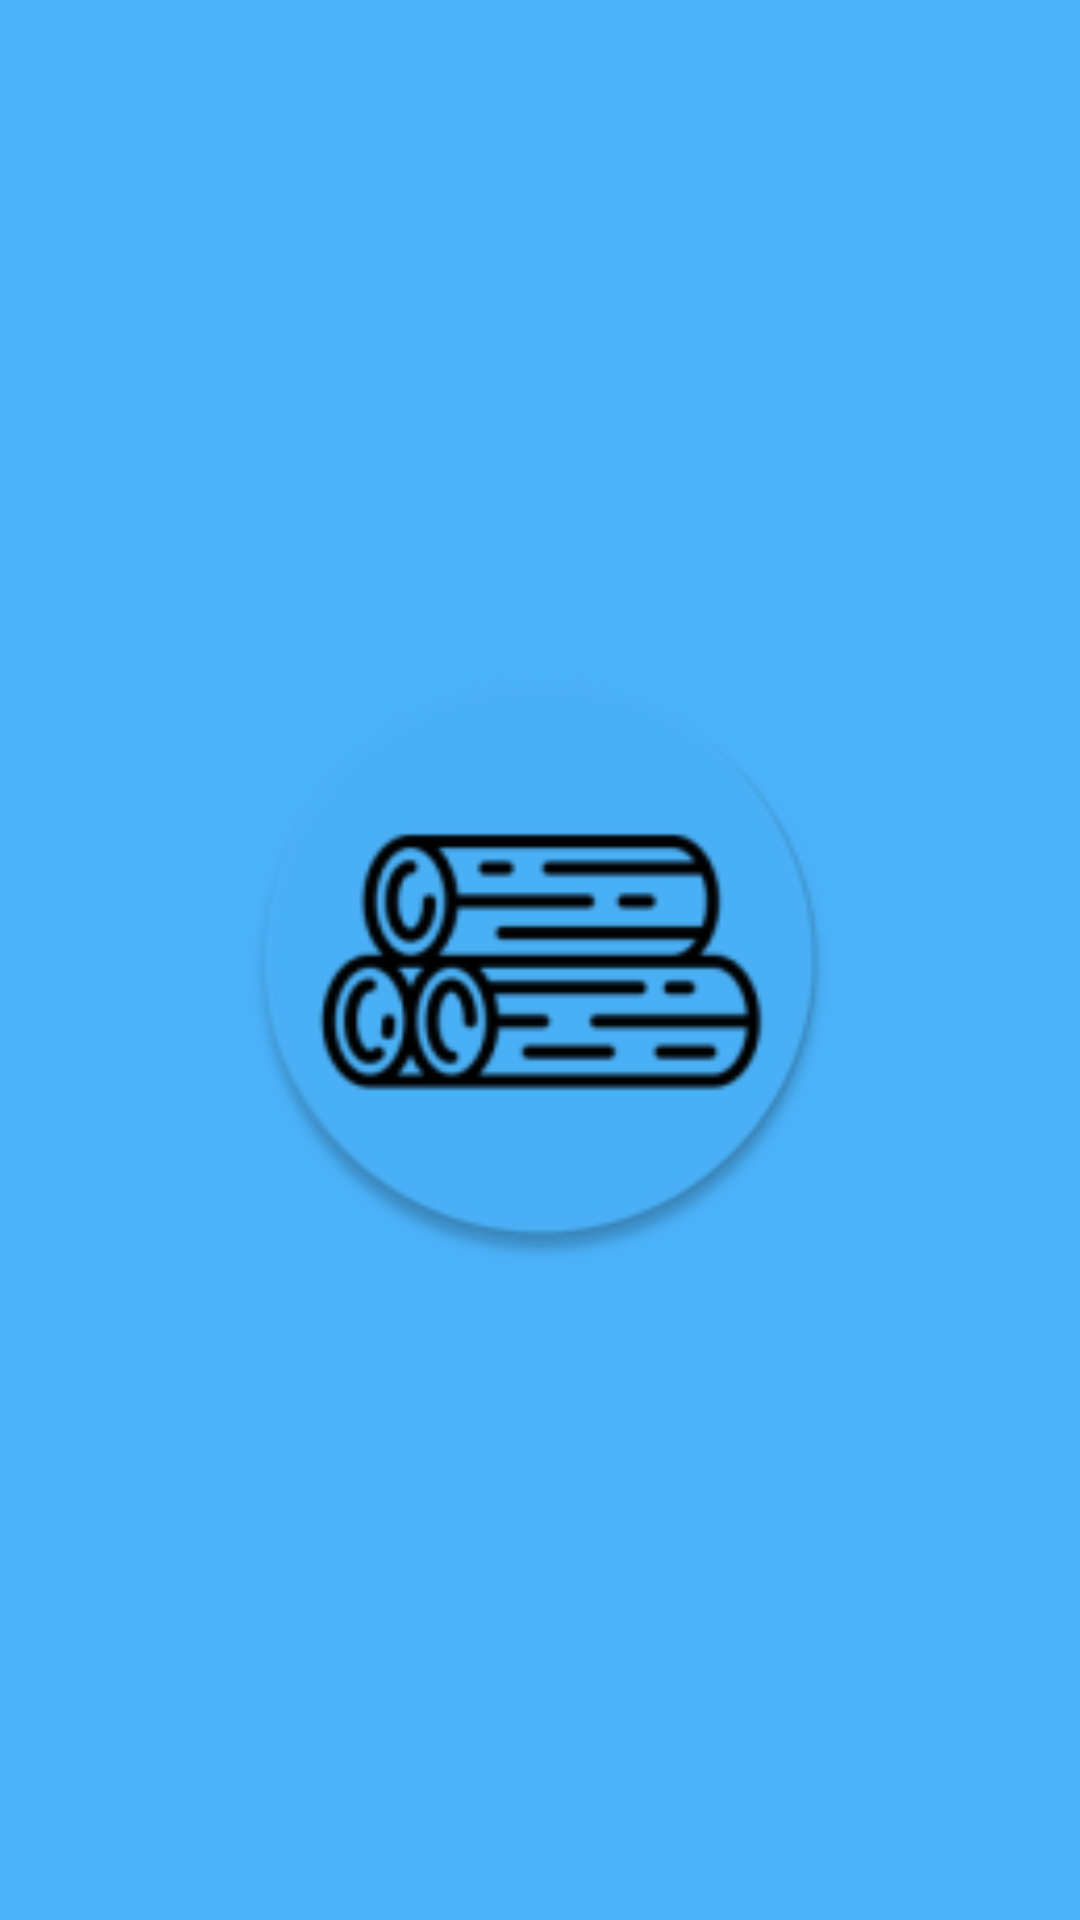

Layout XML and referenced resources for this Android screen:
<!-- AndroidManifest.xml: application theme Theme.BrushWood -->
<!-- res/layout/activity_start.xml -->
<?xml version="1.0" encoding="utf-8"?>
<androidx.constraintlayout.widget.ConstraintLayout xmlns:android="http://schemas.android.com/apk/res/android"
    xmlns:app="http://schemas.android.com/apk/res-auto"
    xmlns:tools="http://schemas.android.com/tools"
    android:id="@+id/main"
    android:layout_width="match_parent"
    android:layout_height="match_parent"
    android:layout_gravity="center"
    tools:context=".StartActivity"
    android:background="@color/Blue">


    <LinearLayout
        android:layout_width="match_parent"
        android:layout_height="match_parent"
        android:gravity="center">

        <ImageView
            android:layout_width="200dp"
            android:layout_height="200dp"
            android:src="@mipmap/ic_launcher_round"
            />
    </LinearLayout>

</androidx.constraintlayout.widget.ConstraintLayout>
<!-- resources referenced by this layout -->
<resources>
  <color name="Blue">#4BB1F8</color>
  <!-- mipmap ic_launcher_round: webp bitmap (mipmap-hdpi, 3892 bytes) -->
  <style name="Theme.BrushWood" parent="Base.Theme.BrushWood" />
  <style name="Base.Theme.BrushWood" parent="Theme.MaterialComponents.DayNight.NoActionBar">
          
          
          <item name="android:statusBarColor">@android:color/transparent</item>
      </style>
</resources>
